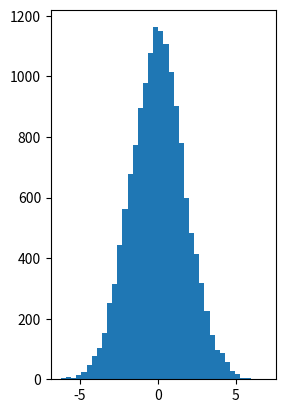

Generate this figure with matplotlib: (Note: this script raises an exception after producing the figure.)
import numpy as np
from matplotlib import pyplot as plt
from scipy.stats import norm



def p_x_given_y(y, mus, sigmas):
    mu = mus[0] + sigmas[1][0] / sigmas[1][1] * (y - mus[1])
    sigma = sigmas[0][0] * (1 - sigmas[0][1]**2/ (sigmas[0][0]*sigmas[1][1]))
    return np.random.normal(mu, np.sqrt(sigma))


def p_y_given_x(x, mus, sigmas):
    mu = mus[1] + (sigmas[0][1] / sigmas[0][0] * (x - mus[0]))
    sigma = sigmas[1][1] * (1 - sigmas[0][1]**2/ (sigmas[0][0]*sigmas[1][1]))
    return np.random.normal(mu, np.sqrt(sigma))


def gibbs_sampling(mus, sigmas, itera):
    samples = np.zeros((itera, 2))
    y = -4.0
    x = -3.0
    for i in range(itera):
        x = p_x_given_y(y, mus, sigmas)
        y = p_y_given_x(x, mus, sigmas)
        samples[i, :] = [x, y]

    return samples


mu = [1,0]
sigma = [[1, -0.5], [-0.5, 3]]
iteration = 15000
samples = gibbs_sampling(mu, sigmas=sigma, itera=iteration)
x = np.linspace(-10,10,iteration)
plt.subplot(1,2,1)
plt.hist(samples[:,1], normed=True, bins=40)
plt.plot(x, norm.pdf(x, loc=0, scale=np.sqrt(3)))

plt.subplot(1,2,2)
plt.hist(samples[:,0], normed=True, bins=40)
plt.plot(x, norm.pdf(x, loc=1, scale=1))

plt.show()



